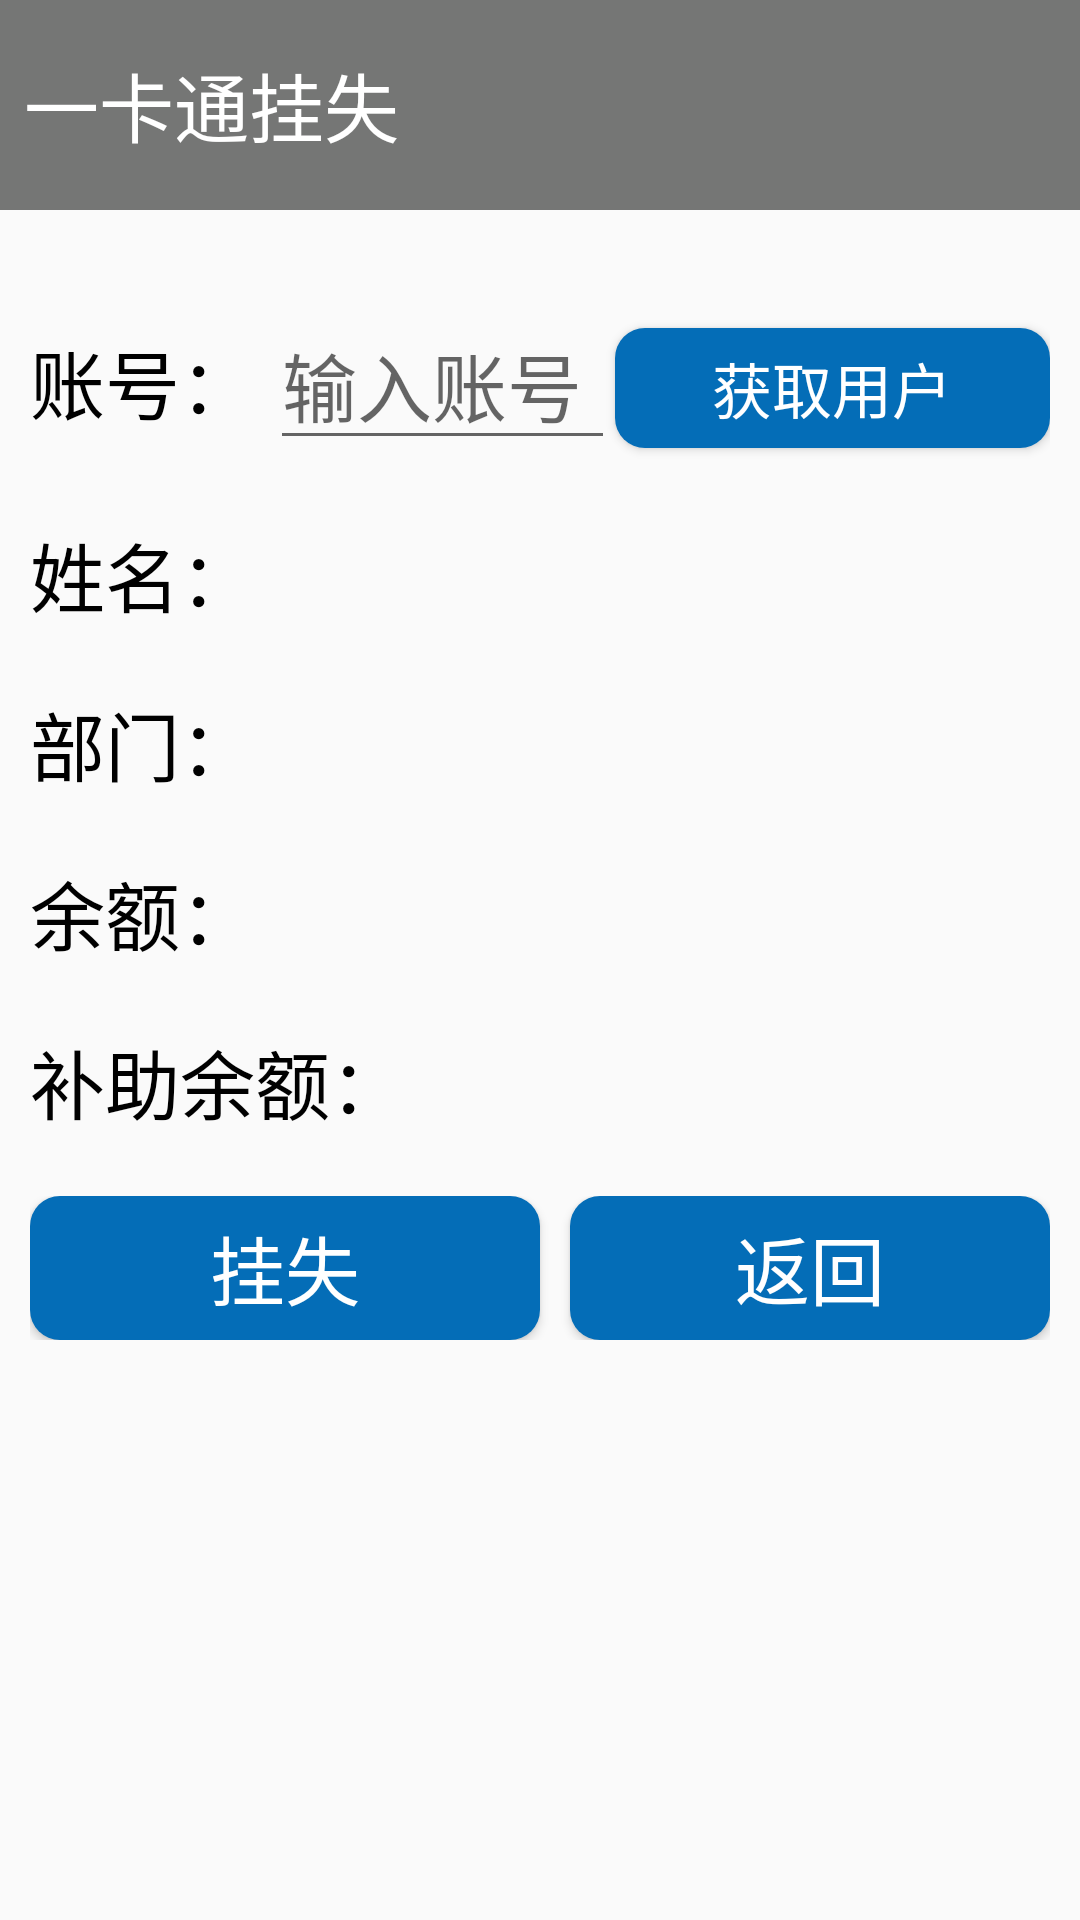

Produce the Android XML layout that renders to this screen, including the resource entries it uses.
<!-- AndroidManifest.xml: application theme AppTheme -->
<!-- res/layout/layout_dismiss_card.xml -->
<?xml version="1.0" encoding="utf-8"?>
<LinearLayout xmlns:android="http://schemas.android.com/apk/res/android"
    android:layout_width="match_parent"
    android:layout_height="match_parent"
    android:orientation="vertical">

    <TextView
        android:id="@+id/main_title"
        android:layout_width="match_parent"
        android:layout_height="70dp"
        android:layout_gravity="top"
        android:background="#757675"
        android:gravity="center_vertical"
        android:padding="8dp"
        android:text="一卡通挂失"
        android:textColor="@android:color/white"
        android:textSize="25sp" />

    <LinearLayout
        android:layout_width="match_parent"
        android:layout_height="wrap_content"
        android:layout_marginTop="10dp"
        android:orientation="vertical">

        <LinearLayout
            android:layout_width="match_parent"
            android:layout_height="wrap_content"
            android:layout_marginLeft="10dp"
            android:layout_marginTop="20dp"
            android:layout_marginRight="10dp"
            android:orientation="horizontal">

            <TextView
                android:layout_width="80dp"
                android:layout_height="wrap_content"
                android:text="账号："
                android:textColor="#000000"
                android:textSize="25sp" />

            <EditText
                android:id="@+id/dismiss_card_accontID"
                android:layout_width="115dp"
                android:layout_height="wrap_content"
                android:hint="输入账号"
                android:maxWidth="135dp"
                android:maxLength="10"
                android:textColor="#000000"
                android:textSize="25sp" />

            <Button
                android:id="@+id/dismiss_card_get_user"
                android:layout_width="match_parent"
                android:layout_height="40dp"
                android:background="@drawable/my_button"
                android:gravity="center"
                android:text="获取用户"
                android:textColor="#FFF"
                android:textSize="20sp" />
        </LinearLayout>

        <LinearLayout
            android:layout_width="match_parent"
            android:layout_height="wrap_content"
            android:layout_marginLeft="10dp"
            android:layout_marginTop="20dp"
            android:layout_marginRight="10dp"
            android:orientation="horizontal">

            <TextView
                android:layout_width="wrap_content"
                android:layout_height="wrap_content"
                android:text="姓名："
                android:textColor="#000000"
                android:textSize="25sp" />

            <TextView
                android:id="@+id/dismiss_card_name"
                android:layout_width="wrap_content"
                android:layout_height="wrap_content"
                android:textColor="#000000"
                android:textSize="25sp" />
        </LinearLayout>

        <LinearLayout
            android:layout_width="match_parent"
            android:layout_height="wrap_content"
            android:layout_marginLeft="10dp"
            android:layout_marginTop="20dp"
            android:layout_marginRight="10dp"
            android:orientation="horizontal">

            <TextView
                android:layout_width="wrap_content"
                android:layout_height="wrap_content"
                android:text="部门："
                android:textColor="#000000"
                android:textSize="25sp" />

            <TextView
                android:id="@+id/dismiss_card_class"
                android:layout_width="wrap_content"
                android:layout_height="wrap_content"
                android:textColor="#000000"
                android:textSize="25sp" />
        </LinearLayout>

        <LinearLayout
            android:layout_width="match_parent"
            android:layout_height="wrap_content"
            android:layout_marginLeft="10dp"
            android:layout_marginTop="20dp"
            android:layout_marginRight="10dp"
            android:orientation="horizontal">

            <TextView
                android:layout_width="wrap_content"
                android:layout_height="wrap_content"
                android:text="余额："
                android:textColor="#000000"
                android:textSize="25sp" />

            <TextView
                android:id="@+id/dismiss_card_cash_money"
                android:layout_width="wrap_content"
                android:layout_height="wrap_content"
                android:textColor="#000000"
                android:textSize="25sp" />
        </LinearLayout>

        <LinearLayout
            android:layout_width="match_parent"
            android:layout_height="wrap_content"
            android:layout_marginLeft="10dp"
            android:layout_marginTop="20dp"
            android:layout_marginRight="10dp"
            android:orientation="horizontal">

            <TextView
                android:layout_width="wrap_content"
                android:layout_height="wrap_content"
                android:text="补助余额："
                android:textColor="#000000"
                android:textSize="25sp" />

            <TextView
                android:id="@+id/dismiss_card_subsidy_Money"
                android:layout_width="wrap_content"
                android:layout_height="wrap_content"
                android:textColor="#000000"
                android:textSize="25sp" />
        </LinearLayout>

        <LinearLayout
            android:layout_width="match_parent"
            android:layout_height="wrap_content"
            android:layout_marginLeft="10dp"
            android:layout_marginTop="20dp"
            android:layout_marginRight="10dp"
            android:gravity="center"
            android:orientation="horizontal">

            <Button
                android:id="@+id/dismiss_card_do"
                android:layout_width="match_parent"
                android:layout_height="wrap_content"
                android:layout_weight="1"
                android:background="@drawable/my_button"
                android:text="挂失"
                android:textColor="#FFF"
                android:textSize="25sp" />

            <Button
                android:id="@+id/dismiss_card_back"
                android:layout_width="match_parent"
                android:layout_height="wrap_content"
                android:layout_marginLeft="10dp"
                android:layout_weight="1"
                android:background="@drawable/my_button"
                android:text="返回"
                android:textColor="#FFF"
                android:textSize="25sp" />
        </LinearLayout>
    </LinearLayout>
</LinearLayout>
<!-- resources referenced by this layout -->
<resources>
  <!-- drawable my_button (drawable) -->
  <?xml version="1.0" encoding="utf-8"?>
  <shape xmlns:android="http://schemas.android.com/apk/res/android"
      android:shape="rectangle">
      
      <solid android:color="#046db7"/>
      
      <corners android:radius="10dp"/>
  
  </shape>
  <style name="AppTheme" parent="Theme.AppCompat.Light.NoActionBar">
          
          <item name="colorPrimary">@android:color/transparent</item>
          <item name="colorPrimaryDark">@android:color/transparent</item>
          <item name="colorAccent">@android:color/transparent</item>
          <item name="windowNoTitle">true</item>
          <item name="windowActionBar">false</item>
          <item name="android:windowFullscreen">true</item>
          <item name="android:windowContentOverlay">@null</item>
      </style>
</resources>
